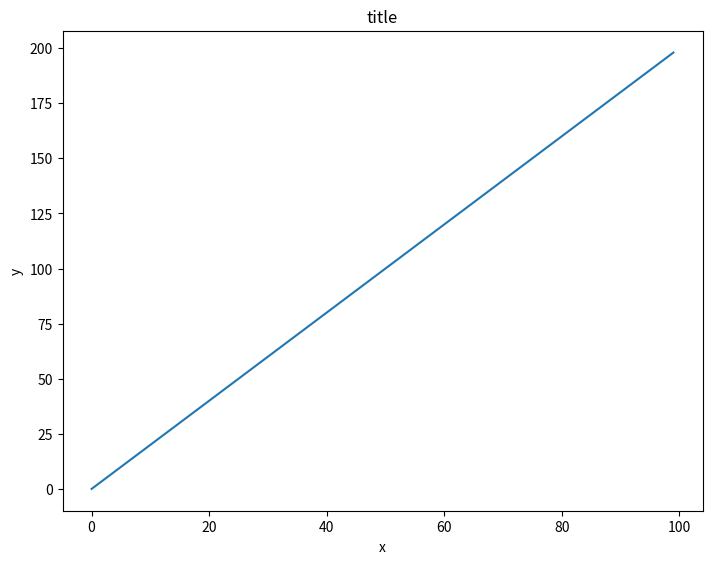
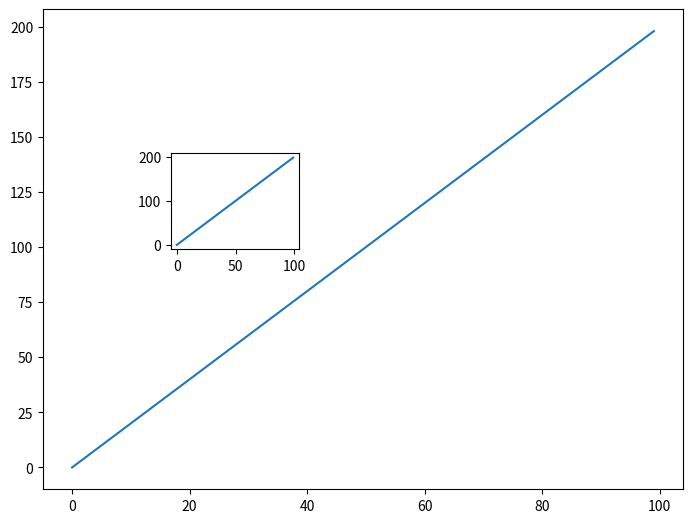
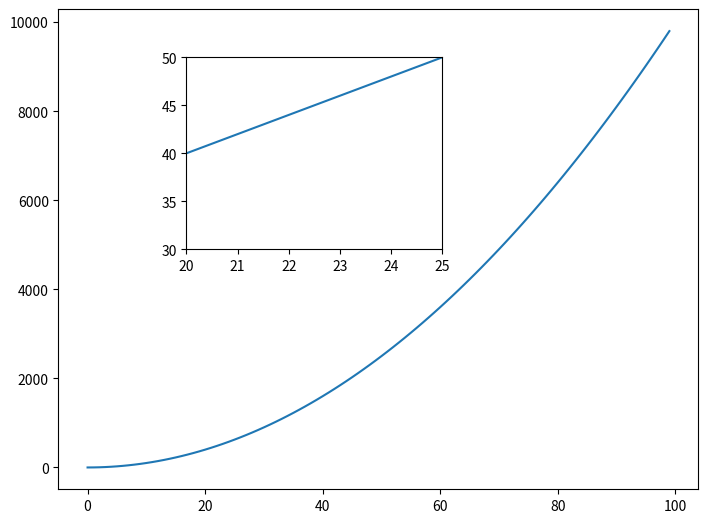
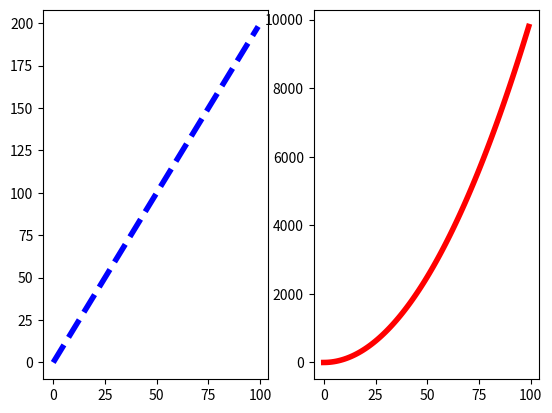
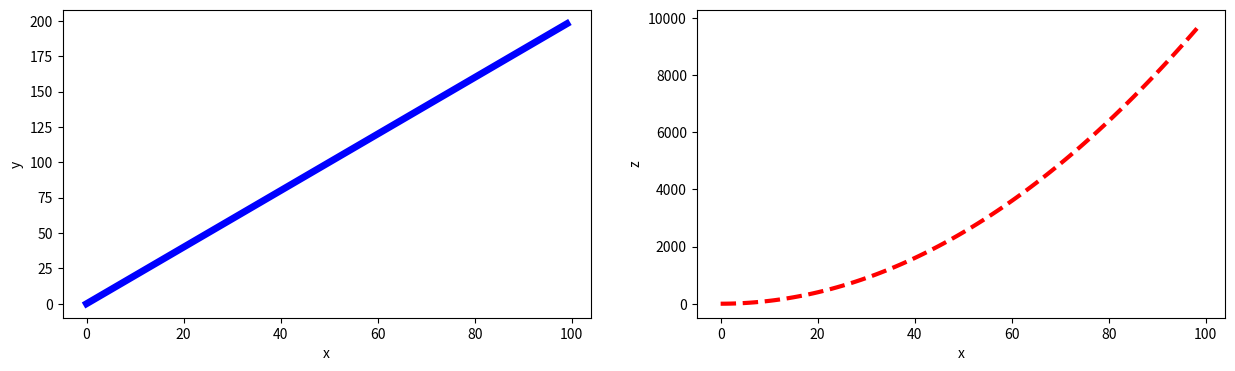

Python code for these plots, in order:
# -*- coding: utf-8 -*-
"""02-Matplotlib Exercises.ipynb

Automatically generated by Colaboratory.

Original file is located at
    https://colab.research.google.com/drive/1KAWs9ImR2bDQpHtel1lBId-ZCvyMqdzP

___

<a href='http://www.pieriandata.com'> <img src='../Pierian_Data_Logo.png' /></a>
___
# Matplotlib Exercises

Welcome to the exercises for reviewing matplotlib! Take your time with these, Matplotlib can be tricky to understand at first. These are relatively simple plots, but they can be hard if this is your first time with matplotlib, feel free to reference the solutions as you go along.

Also don't worry if you find the matplotlib syntax frustrating, we actually won't be using it that often throughout the course, we will switch to using seaborn and pandas built-in visualization capabilities. But, those are built-off of matplotlib, which is why it is still important to get exposure to it!

** * NOTE: ALL THE COMMANDS FOR PLOTTING A FIGURE SHOULD ALL GO IN THE SAME CELL. SEPARATING THEM OUT INTO MULTIPLE CELLS MAY CAUSE NOTHING TO SHOW UP. * **

# Exercises

Follow the instructions to recreate the plots using this data:

## Data
"""

import numpy as np
x = np.arange(0,100)
y = x*2
z = x**2

"""** Import matplotlib.pyplot as plt and set %matplotlib inline if you are using the jupyter notebook. What command do you use if you aren't using the jupyter notebook?**"""

# Commented out IPython magic to ensure Python compatibility.
import matplotlib.pyplot as plt
# %matplotlib inline

"""## Exercise 1

** Follow along with these steps: **
* ** Create a figure object called fig using plt.figure() **
* ** Use add_axes to add an axis to the figure canvas at [0,0,1,1]. Call this new axis ax. **
* ** Plot (x,y) on that axes and set the labels and titles to match the plot below:**
"""

fig = plt.figure()
ax = fig.add_axes([0,0,1,1])
ax.plot(x,y)
ax.set_xlabel('x')
ax.set_ylabel('y')
ax.set_title('title')

"""## Exercise 2
** Create a figure object and put two axes on it, ax1 and ax2. Located at [0,0,1,1] and [0.2,0.5,.2,.2] respectively.**
"""

fig = plt.figure()
ax1 = fig.add_axes([0,0,1,1])
ax2 = fig.add_axes([0.2,0.5,.2,.2])

"""** Now plot (x,y) on both axes. And call your figure object to show it.**"""

ax1.plot(x,y)
ax2.plot(x,y)

fig

"""## Exercise 3

** Create the plot below by adding two axes to a figure object at [0,0,1,1] and [0.2,0.5,.4,.4]**
"""

fig = plt.figure()
ax1 = fig.add_axes([0,0,1,1])
ax2 = fig.add_axes([0.2,0.5,.4,.4])

"""** Now use x,y, and z arrays to recreate the plot below. Notice the xlimits and y limits on the inserted plot:**"""

ax1.plot(x,z)
ax2.plot(x,y)
ax2.set_xlim(20,25)
ax2.set_ylim(30,50)

fig

"""## Exercise 4

** Use plt.subplots(nrows=1, ncols=2) to create the plot below.**
"""

fig, axes = plt.subplots(nrows=1, ncols=2)

"""** Now plot (x,y) and (x,z) on the axes. Play around with the linewidth and style**"""

axes[0].plot(x,y,color="b", lw=4, ls="--")
axes[1].plot(x,z,color="r", lw=4, ls="-")
fig

"""** See if you can resize the plot by adding the figsize() argument in plt.subplots() are copying and pasting your previous code.**"""

fig, axes = plt.subplots(nrows=1, ncols=2,figsize=(15,4))

axes[0].plot(x,y,color="blue", lw=5)
axes[0].set_xlabel('x')
axes[0].set_ylabel('y')

axes[1].plot(x,z,color="red", lw=3, ls='--')
axes[1].set_xlabel('x')
axes[1].set_ylabel('z')

"""# Great Job!"""